Run: headless pygame with SDL's dummy video driver; simulated clock (each Clock.tick advances the game by its frame time, no real sleeping); random seed 0; keys injected as events and as key.get_pressed() state; no mouse input.
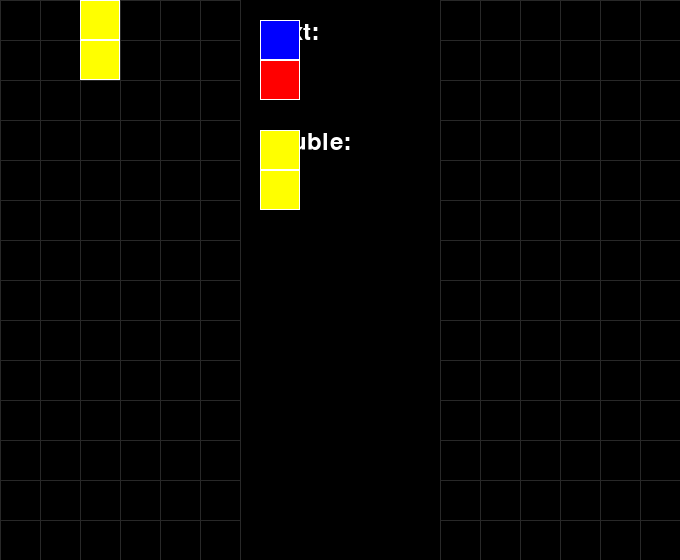
Frame 1 of 4 · flips 1–60 · no input
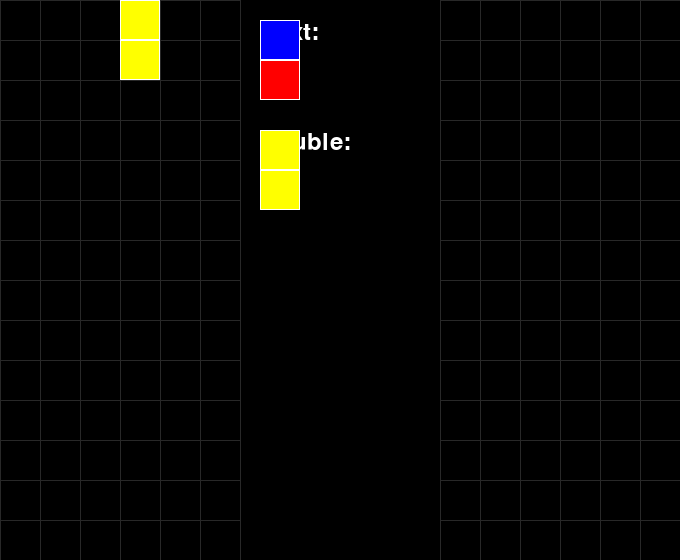
Frame 2 of 4 · flips 61–180 · tapped SPACE, RETURN · held RIGHT (→), D
Frame 3 of 4 · flips 181–300 · held DOWN (↓), S · screen unchanged from frame 2, image omitted
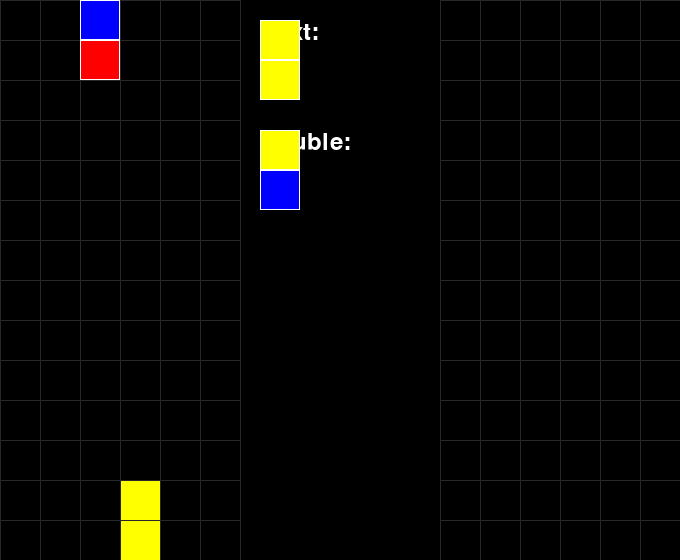
Frame 4 of 4 · flips 301–420 · held LEFT (←), A, UP (↑), W

The pygame program that drew these frames:

import copy
import random
import sys
import pygame
from collections import deque

# 定数
CELL_SIZE = 40
COLUMNS = 6
ROWS = 14
NEXT_AREA_WIDTH = 200
SCREEN_WIDTH = CELL_SIZE * COLUMNS + NEXT_AREA_WIDTH + CELL_SIZE * COLUMNS
SCREEN_HEIGHT = CELL_SIZE * ROWS
BEST_FIELD_OFFSET_X = CELL_SIZE * COLUMNS + NEXT_AREA_WIDTH

# ぷよの色
PUYO_COLORS = [
    (255, 0, 0),
    (0, 255, 0),
    (0, 0, 255),
    (255, 255, 0)
]

# 盤面初期化
field = [[None for _ in range(COLUMNS)] for _ in range(ROWS)]
undo_stack = deque()

# --- ヘルパー関数 ---
def get_cell_color(cell):
    """
    cellが (color, iterationID) のタプルの場合は色部分を返す。
    もともと単一色の表現の場合もそのまま返す。
    """
    return cell[0] if isinstance(cell, tuple) else cell

def color_to_letter(cell):
    if cell is None:
        return "."
    c = get_cell_color(cell)
    mapping = {
        (255, 0, 0): "R",
        (0, 255, 0): "G",
        (0, 0, 255): "B",
        (255, 255, 0): "Y"
    }
    return mapping.get(c, "?")

def print_board(board, label):
    print(f"--- {label} ---")
    for y, row in enumerate(board):
        row_str = ""
        for x, cell in enumerate(row):
            row_str += color_to_letter(cell) + " "
        print(row_str)
    print()

# --- FieldUtils クラス（重力のみ使用） ---
class FieldUtils:
    @staticmethod
    def apply_gravity(field, columns, rows):
        """
        最上段(y=0)は固定して動かさない。
        y=1..rows-1 のみ重力適用（= 下から13段目は落下可能、最上段は落下しない）。
        """
        for x in range(columns):
            top_fixed = field[0][x]  # 最上段は保持
            stack = [field[y][x] for y in reversed(range(1, rows)) if field[y][x] is not None]
            for y in reversed(range(1, rows)):
                field[y][x] = stack.pop(0) if stack else None
            field[0][x] = top_fixed

# --- Puyo クラス ---
class Puyo:
    def __init__(self, color, x, y):
        self.color = color
        self.x = x
        self.y = y
        self.fixed = False

    def draw(self, surface, offset_x=0, offset_y=0):
        pygame.draw.rect(surface, self.color,
                         (offset_x + self.x * CELL_SIZE, offset_y + self.y * CELL_SIZE, CELL_SIZE, CELL_SIZE))
        pygame.draw.rect(surface, (255, 255, 255),
                         (offset_x + self.x * CELL_SIZE, offset_y + self.y * CELL_SIZE, CELL_SIZE, CELL_SIZE), 1)

# --- PuyoPair クラス ---
class PuyoPair:
    REL = [(0, 1), (1, 0), (0, -1), (-1, 0)]
    def __init__(self, c1, c2):
        self.axis = Puyo(c1, 2, 1)
        self.rot = 2
        self.child = self._update_child(c2)

    def _update_child(self, c2):
        dx, dy = self.REL[self.rot]
        return Puyo(c2, self.axis.x + dx, self.axis.y + dy)

    def is_vertical(self):
        return self.axis.x == self.child.x

    def move_horizontal(self, dx):
        nax = self.axis.x + dx
        ncx = self.child.x + dx
        if (0 <= nax < COLUMNS and field[self.axis.y][nax] is None) and (0 <= ncx < COLUMNS and field[self.child.y][ncx] is None):
            self.axis.x = nax
            self.child.x = ncx

    def rotate(self, direction):
        if direction == 'clockwise':
            nr = (self.rot + 1) % 4
        else:
            nr = (self.rot - 1) % 4
        dx, dy = self.REL[nr]
        ncx = self.axis.x + dx
        ncy = self.axis.y + dy
        old_x, old_y = self.axis.x, self.axis.y

        if 0 <= ncx < COLUMNS and 0 <= ncy < ROWS and field[ncy][ncx] is None:
            self.rot = nr
            self.child.x = ncx
            self.child.y = ncy
        else:
            shift = 0
            if ncx < 0:
                shift = 1
            elif ncx >= COLUMNS:
                shift = -1
            if shift:
                test_ax = self.axis.x + shift
                if 0 <= test_ax < COLUMNS and field[self.axis.y][test_ax] is None:
                    self.axis.x = test_ax
                    ncx = self.axis.x + dx
                    ncy = self.axis.y + dy
                    if 0 <= ncx < COLUMNS and 0 <= ncy < ROWS and field[ncy][ncx] is None:
                        self.rot = nr
                        self.child.x = ncx
                        self.child.y = ncy
                    else:
                        self.axis.x = old_x
            else:
                upy = self.axis.y - 1
                if 0 <= upy < ROWS and field[upy][self.axis.x] is None:
                    self.axis.y = upy
                    ncx = self.axis.x + dx
                    ncy = self.axis.y + dy
                    if 0 <= ncx < COLUMNS and 0 <= ncy < ROWS and field[ncy][ncx] is None:
                        self.rot = nr
                        self.child.x = ncx
                        self.child.y = ncy
                    else:
                        self.axis.y = old_y

    def drop_once(self):
        if self.is_vertical():
            if self.axis.y > self.child.y:
                d, u = self.axis, self.child
            else:
                d, u = self.child, self.axis
            ny = d.y + 1
            if ny < ROWS and field[ny][d.x] is None:
                d.y += 1
                u.y += 1
            else:
                self._fix()
        else:
            ax, ay = self.axis.x, self.axis.y + 1
            cx, cy = self.child.x, self.child.y + 1
            can_axis_fall = (ay < ROWS and field[ay][ax] is None)
            can_child_fall = (cy < ROWS and field[cy][cx] is None)
            if can_axis_fall and can_child_fall:
                self.axis.y += 1
                self.child.y += 1
            elif can_axis_fall:
                self.axis.y += 1
            elif can_child_fall:
                self.child.y += 1
            else:
                self._fix()

    def hard_drop(self):
        while not (self.axis.fixed and self.child.fixed):
            self.drop_once()

    def _fix(self):
        # 固定時は iterationID=0（初期盤面扱い）で固定する
        if not self.axis.fixed:
            field[self.axis.y][self.axis.x] = (self.axis.color, 0)
            self.axis.fixed = True
            if self.axis.y == 0:
                field[self.axis.y][self.axis.x] = None
        if not self.child.fixed:
            field[self.child.y][self.child.x] = (self.child.color, 0)
            self.child.fixed = True
            if self.child.y == 0:
                field[self.child.y][self.child.x] = None

    def draw(self, surface):
        self.axis.draw(surface)
        self.child.draw(surface)

def create_new_puyopair():
    c1 = random.choice(PUYO_COLORS)
    c2 = random.choice(PUYO_COLORS)
    return PuyoPair(c1, c2)

def generate_hand():
    return [create_new_puyopair() for _ in range(64)]

hand = []
hand_index = 0
current_pair = None
next_pair = None
double_next_pair = None

def reset_game():
    global field, current_pair, next_pair, double_next_pair, hand, hand_index
    field[:] = [[None for _ in range(COLUMNS)] for _ in range(ROWS)]
    hand[:] = generate_hand()
    hand_index = 3
    current_pair = hand[0]
    next_pair = hand[1]
    double_next_pair = hand[2]
    undo_stack.clear()

def save_state():
    st = {
        'field': copy.deepcopy(field),
        'cpair': copy.deepcopy(current_pair),
        'n1': copy.deepcopy(next_pair),
        'n2': copy.deepcopy(double_next_pair),
        'hand_index': hand_index,
        'hand': copy.deepcopy(hand)
    }
    undo_stack.append(st)

def restore_state():
    global field, current_pair, next_pair, double_next_pair, hand_index, hand
    if undo_stack:
        st = undo_stack.pop()
        field[:] = copy.deepcopy(st['field'])
        current_pair = copy.deepcopy(st['cpair'])
        next_pair = copy.deepcopy(st['n1'])
        double_next_pair = copy.deepcopy(st['n2'])
        hand_index = st['hand_index']
        hand = copy.deepcopy(st['hand'])
    else:
        print("No undo state left.")

# --- 4つ以上の連結グループ検出 ---
def find_4plus_groups():
    visited = [[False]*COLUMNS for _ in range(ROWS)]
    result = []
    for y in range(2, ROWS):
        for x in range(COLUMNS):
            if field[y][x] is None or visited[y][x]:
                continue
            base_color = get_cell_color(field[y][x])
            q = deque([(x, y)])
            visited[y][x] = True
            group = [(x, y)]
            while q:
                cx, cy = q.popleft()
                for dx, dy in [(1, 0), (-1, 0), (0, 1), (0, -1)]:
                    nx, ny = cx + dx, cy + dy
                    if 0 <= nx < COLUMNS and 2 <= ny < ROWS and not visited[ny][nx] and field[ny][nx] is not None and get_cell_color(field[ny][nx]) == base_color:
                        visited[ny][nx] = True
                        q.append((nx, ny))
                        group.append((nx, ny))
            if len(group) >= 4:
                result.append(group)
    return result

def remove_puyos(groups):
    for grp in groups:
        for (x, y) in grp:
            field[y][x] = None

def apply_gravity():
    FieldUtils.apply_gravity(field, COLUMNS, ROWS)

def draw_grid(surface, offset_x=0, offset_y=0):
    for cx in range(COLUMNS + 1):
        px = offset_x + cx * CELL_SIZE
        pygame.draw.line(surface, (40, 40, 40), (px, offset_y), (px, offset_y + CELL_SIZE * ROWS), 1)
    for cy in range(ROWS + 1):
        py = offset_y + cy * CELL_SIZE
        pygame.draw.line(surface, (40, 40, 40), (offset_x, py), (offset_x + CELL_SIZE * COLUMNS, py), 1)

def draw_next(surface, n1, n2, font):
    tx = font.render("Next:", True, (255, 255, 255))
    surface.blit(tx, (COLUMNS * CELL_SIZE + 20, 20))
    if n1:
        bx = COLUMNS * CELL_SIZE + 20
        by = 60
        pygame.draw.rect(surface, n1.axis.color, (bx, by, CELL_SIZE, CELL_SIZE))
        pygame.draw.rect(surface, (255, 255, 255), (bx, by, CELL_SIZE, CELL_SIZE), 1)
        dx, dy = n1.REL[n1.rot]
        cx = bx + dx * CELL_SIZE
        cy = by + dy * CELL_SIZE
        pygame.draw.rect(surface, n1.child.color, (cx, cy, CELL_SIZE, CELL_SIZE))
        pygame.draw.rect(surface, (255, 255, 255), (cx, cy, CELL_SIZE, CELL_SIZE), 1)

    tx2 = font.render("Double:", True, (255, 255, 255))
    surface.blit(tx2, (COLUMNS * CELL_SIZE + 20, 130))
    if n2:
        bx = COLUMNS * CELL_SIZE + 20
        by = 170
        pygame.draw.rect(surface, n2.axis.color, (bx, by, CELL_SIZE, CELL_SIZE))
        pygame.draw.rect(surface, (255, 255, 255), (bx, by, CELL_SIZE, CELL_SIZE), 1)
        dx, dy = n2.REL[n2.rot]
        cx = bx + dx * CELL_SIZE
        cy = by + dy * CELL_SIZE
        pygame.draw.rect(surface, n2.child.color, (cx, cy, CELL_SIZE, CELL_SIZE))
        pygame.draw.rect(surface, (255, 255, 255), (cx, cy, CELL_SIZE, CELL_SIZE), 1)

def main():
    pygame.init()
    screen = pygame.display.set_mode((SCREEN_WIDTH, SCREEN_HEIGHT))
    pygame.display.set_caption("ぷよぷよ(サンプル)")
    clock = pygame.time.Clock()
    font = pygame.font.SysFont(None, 36)

    reset_game()

    global current_pair, next_pair, double_next_pair, hand_index

    while True:
        dt = clock.tick(60)
        for event in pygame.event.get():
            if event.type == pygame.QUIT:
                pygame.quit()
                sys.exit()
            elif event.type == pygame.KEYDOWN:
                if event.key == pygame.K_r:
                    reset_game()
                elif not (current_pair.axis.fixed and current_pair.child.fixed):
                    if event.key == pygame.K_LEFT:
                        current_pair.move_horizontal(-1)
                    elif event.key == pygame.K_RIGHT:
                        current_pair.move_horizontal(1)
                    elif event.key == pygame.K_z:
                        current_pair.rotate('clockwise')
                    elif event.key == pygame.K_x:
                        current_pair.rotate('counterclockwise')
            elif event.type == pygame.KEYUP:
                if event.key == pygame.K_DOWN:
                    save_state()
                    current_pair.hard_drop()
                elif event.key == pygame.K_UP:
                    restore_state()

        if current_pair.axis.fixed and current_pair.child.fixed:
            if field[1][2] is not None or field[0][2] is not None:
                print("Game Over!")
                pygame.quit()
                sys.exit()

            chain_count = 0
            groups = find_4plus_groups()
            while groups:
                chain_count += 1
                remove_puyos(groups)
                screen.fill((0, 0, 0))
                for ry in range(ROWS):
                    for rx in range(COLUMNS):
                        c = field[ry][rx]
                        if c:
                            pygame.draw.rect(screen, get_cell_color(c), (rx * CELL_SIZE, ry * CELL_SIZE, CELL_SIZE, CELL_SIZE))
                draw_grid(screen)
                pygame.display.flip()
                pygame.time.delay(300)

                apply_gravity()
                screen.fill((0, 0, 0))
                for ry in range(ROWS):
                    for rx in range(COLUMNS):
                        c = field[ry][rx]
                        if c:
                            pygame.draw.rect(screen, get_cell_color(c), (rx * CELL_SIZE, ry * CELL_SIZE, CELL_SIZE, CELL_SIZE))
                draw_grid(screen)
                pygame.display.flip()
                pygame.time.delay(300)
                groups = find_4plus_groups()

            if field[2][2] is not None:
                print("Game Over!（左から3列目の12段目が埋まっています）")
                pygame.quit()
                sys.exit()

            current_pair = next_pair
            next_pair = double_next_pair
            double_next_pair = hand[hand_index]
            hand_index = (hand_index + 1) % 64

        screen.fill((0, 0, 0))
        for ry in range(ROWS):
            for rx in range(COLUMNS):
                c = field[ry][rx]
                if c:
                    pygame.draw.rect(screen, get_cell_color(c), (rx * CELL_SIZE, ry * CELL_SIZE, CELL_SIZE, CELL_SIZE))

        draw_grid(screen, 0, 0)

        if not (current_pair.axis.fixed and current_pair.child.fixed):
            current_pair.draw(screen)

        draw_next(screen, next_pair, double_next_pair, font)

        draw_grid(screen, BEST_FIELD_OFFSET_X, 0)

        pygame.display.flip()

if __name__ == "__main__":
    main()
